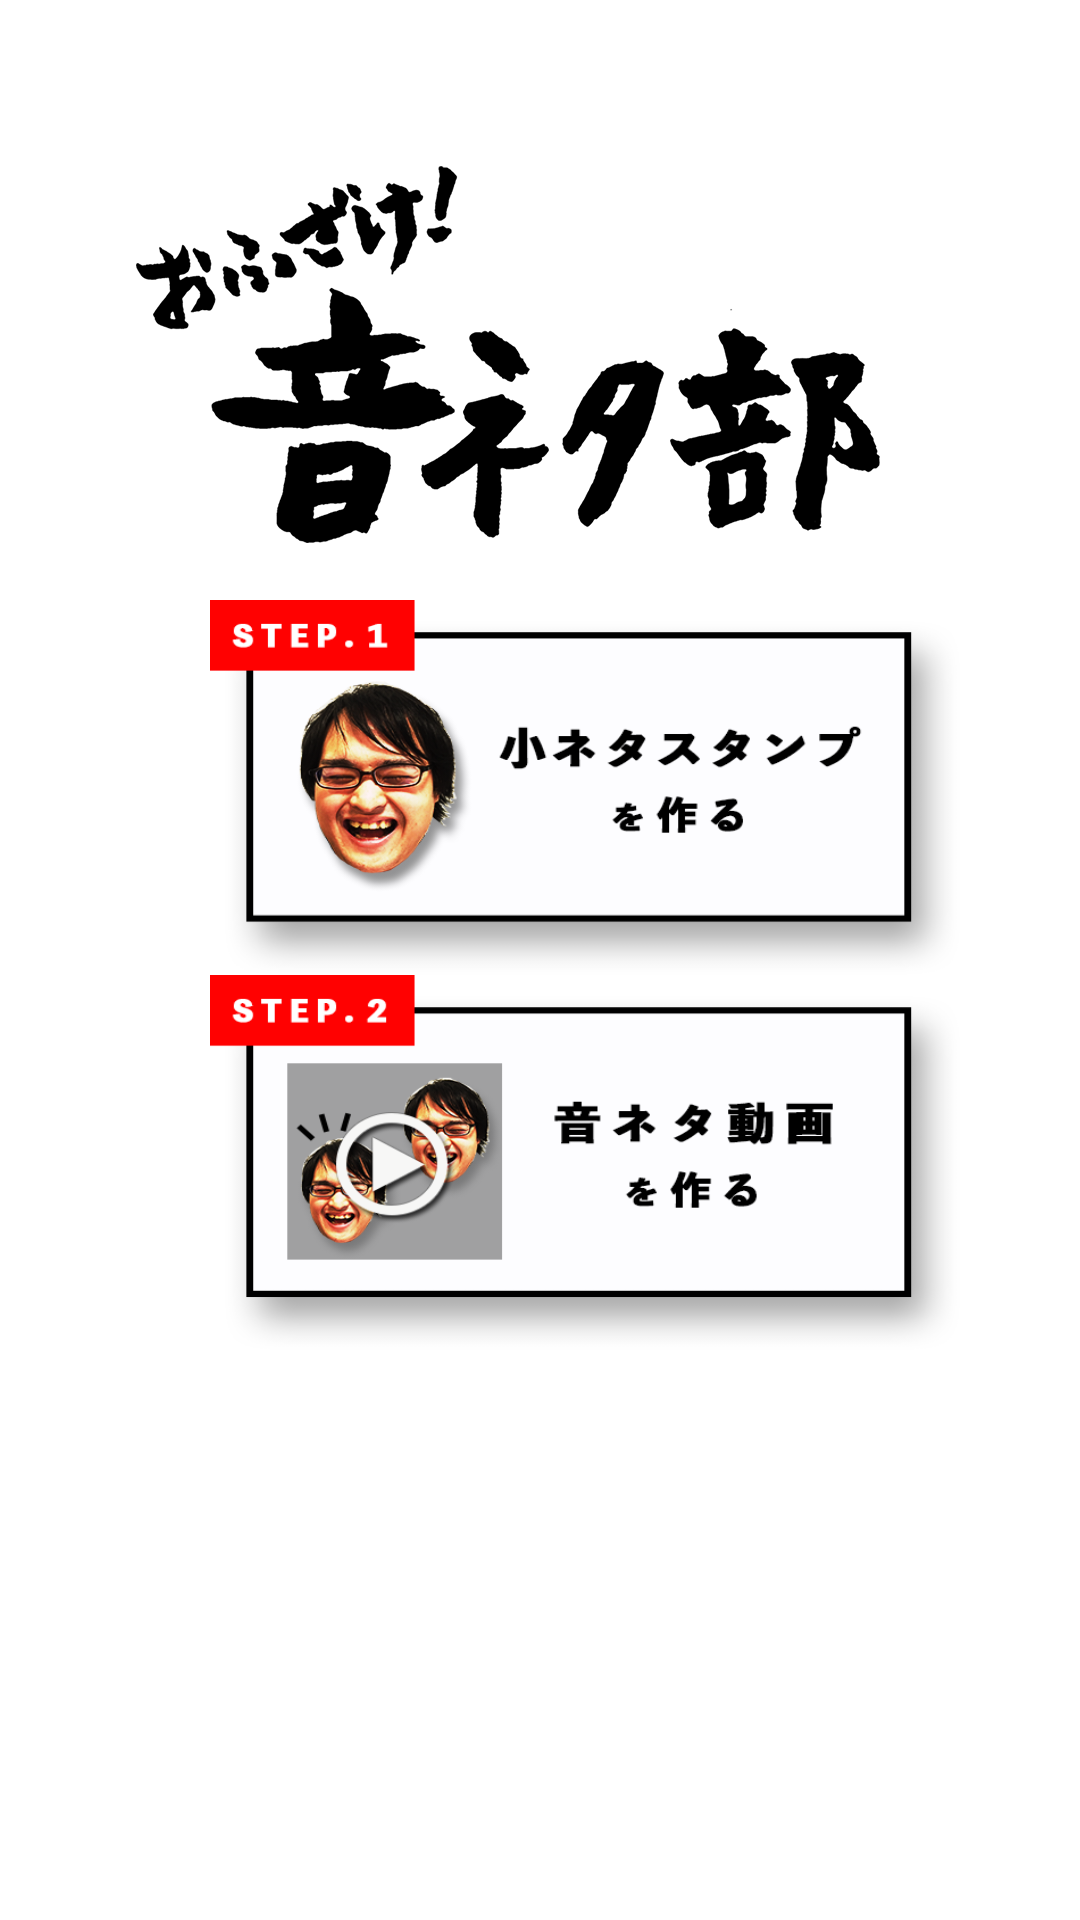

Write the Android layout XML for this screen, with the resource values it uses.
<!-- AndroidManifest.xml: activity theme AppTheme.NoActionBar -->
<!-- res/layout/activity_main.xml -->
<?xml version="1.0" encoding="utf-8"?>
<android.support.design.widget.CoordinatorLayout xmlns:android="http://schemas.android.com/apk/res/android"
    xmlns:app="http://schemas.android.com/apk/res-auto"
    xmlns:tools="http://schemas.android.com/tools"
    android:layout_width="match_parent"
    android:layout_height="match_parent"
    tools:context=".activity.TopActivity">

    <ImageView
        android:id="@+id/imageView2"
        android:layout_width="wrap_content"
        android:layout_height="wrap_content"
        android:contentDescription="aaa"
        android:scaleType="fitCenter"
        android:src="@mipmap/top_bk"
        android:visibility="visible" />

    <LinearLayout
        android:layout_width="match_parent"
        android:layout_height="wrap_content"
        android:background="@android:color/transparent"
        android:orientation="vertical">

        <ImageView
            android:id="@+id/imageView3"
            android:layout_width="match_parent"
            android:layout_height="200dp"
            android:layout_marginLeft="70dp"
            android:layout_weight="1"
            app:srcCompat="@android:color/transparent" />

        <Button
            android:id="@+id/stamp_activity_button"
            android:layout_width="250dp"
            android:layout_height="125dp"
            android:layout_marginLeft="70dp"
            android:layout_weight="1"
            android:background="@mipmap/top_btn_01" />

        <Button
            android:id="@+id/music_selector_activity_button"
            android:layout_width="250dp"
            android:layout_height="125dp"
            android:layout_marginLeft="70dp"
            android:layout_weight="1"
            android:background="@mipmap/top_btn_02" />

        <Button
            android:id="@+id/movie_loader_activity_button"
            android:layout_width="250dp"
            android:layout_height="125dp"
            android:layout_marginLeft="70dp"
            android:layout_weight="1"
            android:background="@mipmap/top_btn_03" />

    </LinearLayout>

</android.support.design.widget.CoordinatorLayout>
<!-- resources referenced by this layout -->
<resources>
  <!-- mipmap top_bk: png bitmap (drawable-v24, 102194 bytes) -->
  <!-- mipmap top_btn_01: png bitmap (mipmap-xxhdpi, 69182 bytes) -->
  <!-- mipmap top_btn_02: png bitmap (mipmap-xxhdpi, 52825 bytes) -->
  <!-- mipmap top_btn_03: png bitmap (drawable-v24, 11316 bytes) -->
  <style name="AppTheme.NoActionBar">
          <item name="windowActionBar">true</item>
          <item name="windowNoTitle">true</item>
      </style>
</resources>
